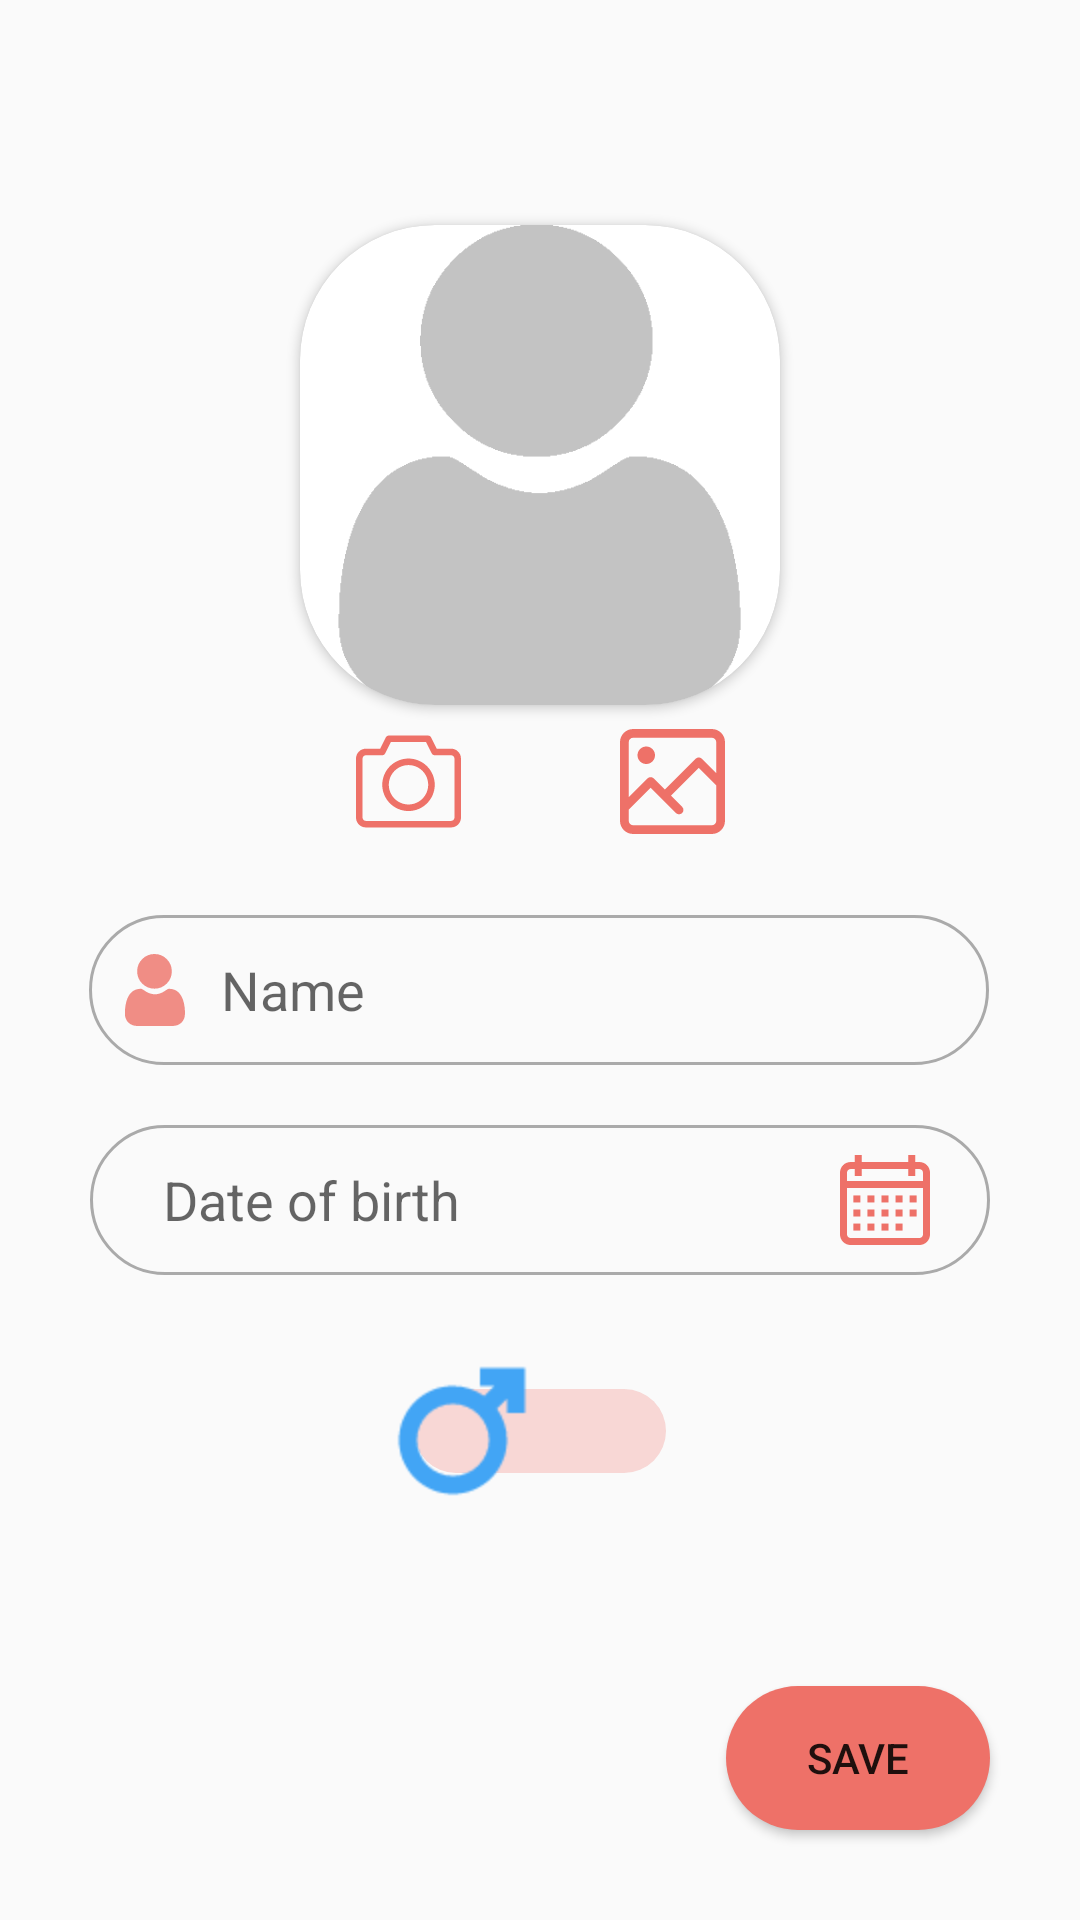

This screen was rendered from an Android layout file. Write that file and the resources it references.
<!-- AndroidManifest.xml: application theme AppTheme -->
<!-- res/layout/activity_edit_account.xml -->
<?xml version="1.0" encoding="utf-8"?>
<androidx.constraintlayout.widget.ConstraintLayout xmlns:android="http://schemas.android.com/apk/res/android"
    xmlns:app="http://schemas.android.com/apk/res-auto"
    xmlns:tools="http://schemas.android.com/tools"
    android:layout_width="match_parent"
    android:layout_height="match_parent"
    tools:context=".settings.EditAccount">


    <androidx.cardview.widget.CardView
        android:id="@+id/roundCardView"
        android:layout_width="160dp"
        android:layout_height="160dp"
        android:layout_centerHorizontal="true"
        android:layout_marginTop="75dp"
        android:background="@drawable/input_rounded"
        app:cardBackgroundColor="@android:color/white"
        app:cardCornerRadius="45dp"
        app:layout_constraintEnd_toEndOf="parent"
        app:layout_constraintStart_toStartOf="parent"
        app:layout_constraintTop_toTopOf="parent">

        <ImageView
            android:id="@+id/image"
            android:layout_width="160dp"
            android:layout_height="160dp"
            android:scaleType="fitCenter"
            app:layout_constraintEnd_toEndOf="parent"
            app:layout_constraintStart_toStartOf="parent"
            app:layout_constraintTop_toTopOf="@+id/roundCardView"
            app:srcCompat="@drawable/user2"></ImageView>

    </androidx.cardview.widget.CardView>

    <ImageButton
        android:id="@+id/add_image"
        android:layout_width="40dp"
        android:layout_height="wrap_content"
        android:layout_gravity="bottom"
        android:layout_marginTop="8dp"
        android:layout_marginEnd="16dp"
        android:layout_marginRight="16dp"
        android:background="@drawable/button_rounded"
        android:backgroundTint="@android:color/transparent"
        android:onClick="addImage"
        android:src="@drawable/gallery"
        app:layout_constraintEnd_toEndOf="@+id/roundCardView"
        app:layout_constraintTop_toBottomOf="@+id/roundCardView" />

    <ImageButton
        android:id="@+id/add_photo"
        android:layout_width="40dp"
        android:layout_height="wrap_content"
        android:layout_gravity="bottom"
        android:layout_marginStart="16dp"
        android:layout_marginLeft="16dp"
        android:layout_marginTop="8dp"
        android:background="@drawable/button_rounded"
        android:backgroundTint="@android:color/transparent"
        android:onClick="addPhoto"
        android:src="@drawable/camera"
        app:layout_constraintStart_toStartOf="@+id/roundCardView"
        app:layout_constraintTop_toBottomOf="@+id/roundCardView" />

    <EditText
        android:id="@+id/Name"
        android:layout_width="300dp"
        android:layout_height="50dp"
        android:layout_centerHorizontal="true"
        android:layout_marginTop="70dp"
        android:background="@drawable/input_rounded"
        android:drawableLeft="@drawable/social"
        android:drawablePadding="10dp"
        android:ems="10"
        android:hint="Name"
        android:inputType="textEmailAddress"
        android:paddingLeft="10dp"
        app:layout_constraintEnd_toEndOf="parent"
        app:layout_constraintHorizontal_bias="0.495"
        app:layout_constraintStart_toStartOf="parent"
        app:layout_constraintTop_toBottomOf="@+id/roundCardView"
        tools:ignore="MissingConstraints" />

    <LinearLayout
        android:id="@+id/linearLayout2"
        android:layout_width="300dp"
        android:layout_height="50dp"
        android:layout_marginTop="20dp"
        android:background="@drawable/input_rounded"
        android:orientation="horizontal"
        android:padding="10dp"
        app:layout_constraintEnd_toEndOf="parent"
        app:layout_constraintStart_toStartOf="parent"
        app:layout_constraintTop_toBottomOf="@+id/Name">

        <TextView
            android:id="@+id/txt_date"
            android:layout_width="240dp"
            android:layout_height="match_parent"
            android:drawablePadding="10dp"
            android:gravity="center_vertical"
            android:hint=" Date of birth"
            android:inputType="datetime"
            android:paddingLeft="10sp"
            android:textSize="18sp" />

        <ImageButton
            android:id="@+id/btn_date"
            android:layout_width="30dp"
            android:layout_height="match_parent"
            android:background="@drawable/calendar"
            android:backgroundTint="@color/buttonsColor"
            android:onClick="addDate" />
    </LinearLayout>

    <Switch
        android:id="@+id/switchgender"
        android:layout_width="wrap_content"
        android:gravity="center"
        android:layout_height="wrap_content"
        android:layout_marginTop="40dp"
        android:scaleX="2"
        android:scaleY="2"
        android:switchMinWidth="50dp"
        android:thumb="@drawable/switch_thumb"
        android:trackTint="@color/buttonsColor"
        android:onClick="userSex"
        app:layout_constraintEnd_toEndOf="parent"
        app:layout_constraintStart_toStartOf="parent"
        app:layout_constraintTop_toBottomOf="@+id/linearLayout2" />

     <Button
         android:layout_width="wrap_content"
         android:layout_height="wrap_content"
         android:layout_marginRight="30dp"
         android:layout_marginBottom="30dp"
         android:background="@drawable/button_rounded"
         android:text="@string/save"
         android:onClick="onSave"
         app:layout_constraintBottom_toBottomOf="parent"
         app:layout_constraintEnd_toEndOf="parent" />

</androidx.constraintlayout.widget.ConstraintLayout>
<!-- resources referenced by this layout -->
<resources>
  <color name="buttonsColor">#EE7168</color>
  <!-- drawable button_rounded (drawable) -->
  <?xml version="1.0" encoding="utf-8"?>
  <shape xmlns:android="http://schemas.android.com/apk/res/android">
      <solid android:color="#EE7168"/>
      <corners android:radius="100dp"/>
  </shape>
  <!-- drawable input_rounded (drawable) -->
  <?xml version="1.0" encoding="utf-8"?>
  <shape xmlns:android="http://schemas.android.com/apk/res/android"
      android:shape="rectangle">
      <corners android:radius="100dp"/>
      <stroke android:color="@android:color/darker_gray" android:width="1dp"/>
  </shape>
  <!-- drawable switch_thumb (drawable) -->
  <?xml version="1.0" encoding="utf-8"?>
  <selector xmlns:android="http://schemas.android.com/apk/res/android">
      <item android:drawable="@drawable/female_symbol" android:state_checked="true" />
      <item android:drawable="@drawable/male_symbol" android:state_checked="false"/>
  </selector>
  <string name="save">SAVE</string>
  <style name="AppTheme" parent="Theme.AppCompat.DayNight.DarkActionBar">
          
          <item name="colorPrimary">#EE7168</item>
          <item name="colorPrimaryDark">#EE7168</item>
          <item name="colorAccent">@color/colorAccent</item>
      </style>
  <!-- drawable female_symbol (drawable) -->
  <vector
      android:tint="#ec407a"
      android:height="24dp"
      android:viewportHeight="477.141"
      android:viewportWidth="477.141"
      android:opticalInsetTop="10dp"
      android:width="24dp" xmlns:android="http://schemas.android.com/apk/res/android">
      <path android:fillColor="#FF000000" android:pathData="M326.711,341.99h-64.628v-64.634c0,-0.686 -0.142,-1.323 -0.213,-1.997c65.409,-11.119 115.378,-68.161 115.378,-136.681C377.249,62.208 315.044,0 238.571,0C162.103,0 99.892,62.208 99.892,138.678c0,68.521 49.973,125.562 115.375,136.681c-0.059,0.674 -0.204,1.312 -0.204,1.997v64.634h-64.631c-12.983,0 -23.501,10.527 -23.501,23.502c0,12.98 10.518,23.507 23.501,23.507h64.637v64.64c0,12.98 10.524,23.502 23.501,23.502c12.979,0 23.513,-10.527 23.513,-23.502v-64.64h64.628c12.986,0 23.508,-10.526 23.508,-23.507C350.219,352.518 339.698,341.99 326.711,341.99zM146.904,138.678c0,-50.546 41.121,-91.673 91.667,-91.673c50.549,0 91.676,41.122 91.676,91.673s-41.127,91.667 -91.676,91.667C188.031,230.346 146.904,189.224 146.904,138.678z"/>
  </vector>
  <!-- drawable male_symbol (drawable) -->
  <vector
      android:tint="#42a5f5"
      android:height="24dp"
      android:viewportHeight="16"
      android:viewportWidth="16"
      android:width="24dp"
      xmlns:android="http://schemas.android.com/apk/res/android">
      <path android:fillColor="#FF000000" android:pathData="m10,1v2h1.5859l-1.1149,1.1149c-0.981,-0.6991 -2.1772,-1.1149 -3.4711,-1.1149 -3.3086,0 -6,2.6914 -6,6s2.6914,6 6,6 6,-2.6914 6,-6c0,-1.2938 -0.4158,-2.4901 -1.1149,-3.4711l1.1149,-1.1149v1.5859h2v-5zM7,13c-2.2056,0 -4,-1.7944 -4,-4s1.7944,-4 4,-4 4,1.7944 4,4 -1.7944,4 -4,4z"/>
  </vector>
  <color name="colorAccent">#E6EE7168</color>
</resources>
